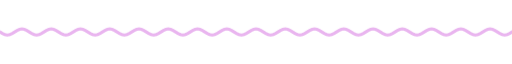
t = 0.00 s
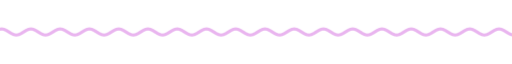
t = 1.67 s
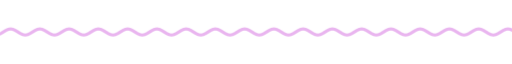
t = 3.33 s
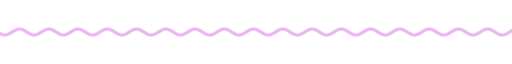
t = 5.00 s
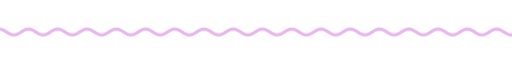
t = 6.67 s
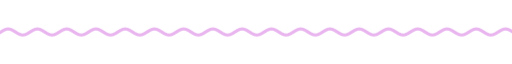
t = 8.33 s

The animated SVG that drew these frames (rendered in a browser with its animation timeline set to each time). Animation: 9 CSS @keyframes rules; frames cover the first 8.33 s, repeats indefinitely.

<svg xmlns="http://www.w3.org/2000/svg" xmlns:xlink="http://www.w3.org/1999/xlink" width="840" height="28" viewBox="0 0 840 28" role="img" aria-label="divider"><title>divider</title><style>text{font-family:G,R,'Google Sans','Segoe UI',Roboto,sans-serif;font-variation-settings:'ROND' 100}
.up{animation:up .8s cubic-bezier(.05,.7,.1,1) both}
.pop{transform-box:fill-box;transform-origin:center;animation:pop .6s cubic-bezier(.34,1.56,.64,1) both}
.fade{animation:fade .9s ease both}
.spin{transform-box:fill-box;transform-origin:center;animation:spin 40s linear infinite}
.spin-r{transform-box:fill-box;transform-origin:center;animation:spin 28s linear infinite reverse}
.bob{transform-box:fill-box;transform-origin:center;animation:bob 7s ease-in-out infinite}
.grow{transform-box:fill-box;transform-origin:left center;animation:grow 1.1s cubic-bezier(.2,0,0,1) both}
.wght{animation:wght 1.6s cubic-bezier(.2,0,0,1) .2s both}
.wave{animation:wave 2.4s linear infinite}
.blink{animation:blink 1s step-end infinite}
@keyframes blink{50%{opacity:0}}
@keyframes up{from{opacity:0;transform:translateY(14px)}to{opacity:1;transform:none}}
@keyframes pop{from{opacity:0;transform:scale(.6)}to{opacity:1;transform:scale(1)}}
@keyframes fade{from{opacity:0}to{opacity:1}}
@keyframes spin{to{transform:rotate(360deg)}}
@keyframes bob{0%,100%{transform:translateY(0) rotate(0)}50%{transform:translateY(-10px) rotate(12deg)}}
@keyframes grow{from{transform:scaleX(0)}to{transform:scaleX(1)}}
@keyframes wght{from{font-variation-settings:'ROND' 100,'wght' 400}to{font-variation-settings:'ROND' 100,'wght' 760}}
@keyframes wave{from{transform:translateX(0)}to{transform:translateX(-48px)}}
@media (prefers-reduced-motion:reduce){*{animation:none!important}}</style><clipPath id="w"><rect x="0" y="0" width="840" height="28"/></clipPath><g clip-path="url(#w)"><path class="wave" d="M0 14.0 L4 16.5 L8 18.3 L12 19.0 L16 18.3 L20 16.5 L24 14.0 L28 11.5 L32 9.7 L36 9.0 L40 9.7 L44 11.5 L48 14.0 L52 16.5 L56 18.3 L60 19.0 L64 18.3 L68 16.5 L72 14.0 L76 11.5 L80 9.7 L84 9.0 L88 9.7 L92 11.5 L96 14.0 L100 16.5 L104 18.3 L108 19.0 L112 18.3 L116 16.5 L120 14.0 L124 11.5 L128 9.7 L132 9.0 L136 9.7 L140 11.5 L144 14.0 L148 16.5 L152 18.3 L156 19.0 L160 18.3 L164 16.5 L168 14.0 L172 11.5 L176 9.7 L180 9.0 L184 9.7 L188 11.5 L192 14.0 L196 16.5 L200 18.3 L204 19.0 L208 18.3 L212 16.5 L216 14.0 L220 11.5 L224 9.7 L228 9.0 L232 9.7 L236 11.5 L240 14.0 L244 16.5 L248 18.3 L252 19.0 L256 18.3 L260 16.5 L264 14.0 L268 11.5 L272 9.7 L276 9.0 L280 9.7 L284 11.5 L288 14.0 L292 16.5 L296 18.3 L300 19.0 L304 18.3 L308 16.5 L312 14.0 L316 11.5 L320 9.7 L324 9.0 L328 9.7 L332 11.5 L336 14.0 L340 16.5 L344 18.3 L348 19.0 L352 18.3 L356 16.5 L360 14.0 L364 11.5 L368 9.7 L372 9.0 L376 9.7 L380 11.5 L384 14.0 L388 16.5 L392 18.3 L396 19.0 L400 18.3 L404 16.5 L408 14.0 L412 11.5 L416 9.7 L420 9.0 L424 9.7 L428 11.5 L432 14.0 L436 16.5 L440 18.3 L444 19.0 L448 18.3 L452 16.5 L456 14.0 L460 11.5 L464 9.7 L468 9.0 L472 9.7 L476 11.5 L480 14.0 L484 16.5 L488 18.3 L492 19.0 L496 18.3 L500 16.5 L504 14.0 L508 11.5 L512 9.7 L516 9.0 L520 9.7 L524 11.5 L528 14.0 L532 16.5 L536 18.3 L540 19.0 L544 18.3 L548 16.5 L552 14.0 L556 11.5 L560 9.7 L564 9.0 L568 9.7 L572 11.5 L576 14.0 L580 16.5 L584 18.3 L588 19.0 L592 18.3 L596 16.5 L600 14.0 L604 11.5 L608 9.7 L612 9.0 L616 9.7 L620 11.5 L624 14.0 L628 16.5 L632 18.3 L636 19.0 L640 18.3 L644 16.5 L648 14.0 L652 11.5 L656 9.7 L660 9.0 L664 9.7 L668 11.5 L672 14.0 L676 16.5 L680 18.3 L684 19.0 L688 18.3 L692 16.5 L696 14.0 L700 11.5 L704 9.7 L708 9.0 L712 9.7 L716 11.5 L720 14.0 L724 16.5 L728 18.3 L732 19.0 L736 18.3 L740 16.5 L744 14.0 L748 11.5 L752 9.7 L756 9.0 L760 9.7 L764 11.5 L768 14.0 L772 16.5 L776 18.3 L780 19.0 L784 18.3 L788 16.5 L792 14.0 L796 11.5 L800 9.7 L804 9.0 L808 9.7 L812 11.5 L816 14.0 L820 16.5 L824 18.3 L828 19.0 L832 18.3 L836 16.5 L840 14.0 L844 11.5 L848 9.7 L852 9.0 L856 9.7 L860 11.5 L864 14.0 L868 16.5 L872 18.3 L876 19.0 L880 18.3 L884 16.5 L888 14.0 L892 11.5 L896 9.7 L900 9.0 L904 9.7 L908 11.5 L912 14.0 L916 16.5 L920 18.3 L924 19.0 L928 18.3 L932 16.5 L936 14.0" fill="none" stroke="#e9b5ef" stroke-width="5" stroke-linecap="round"/></g></svg>
